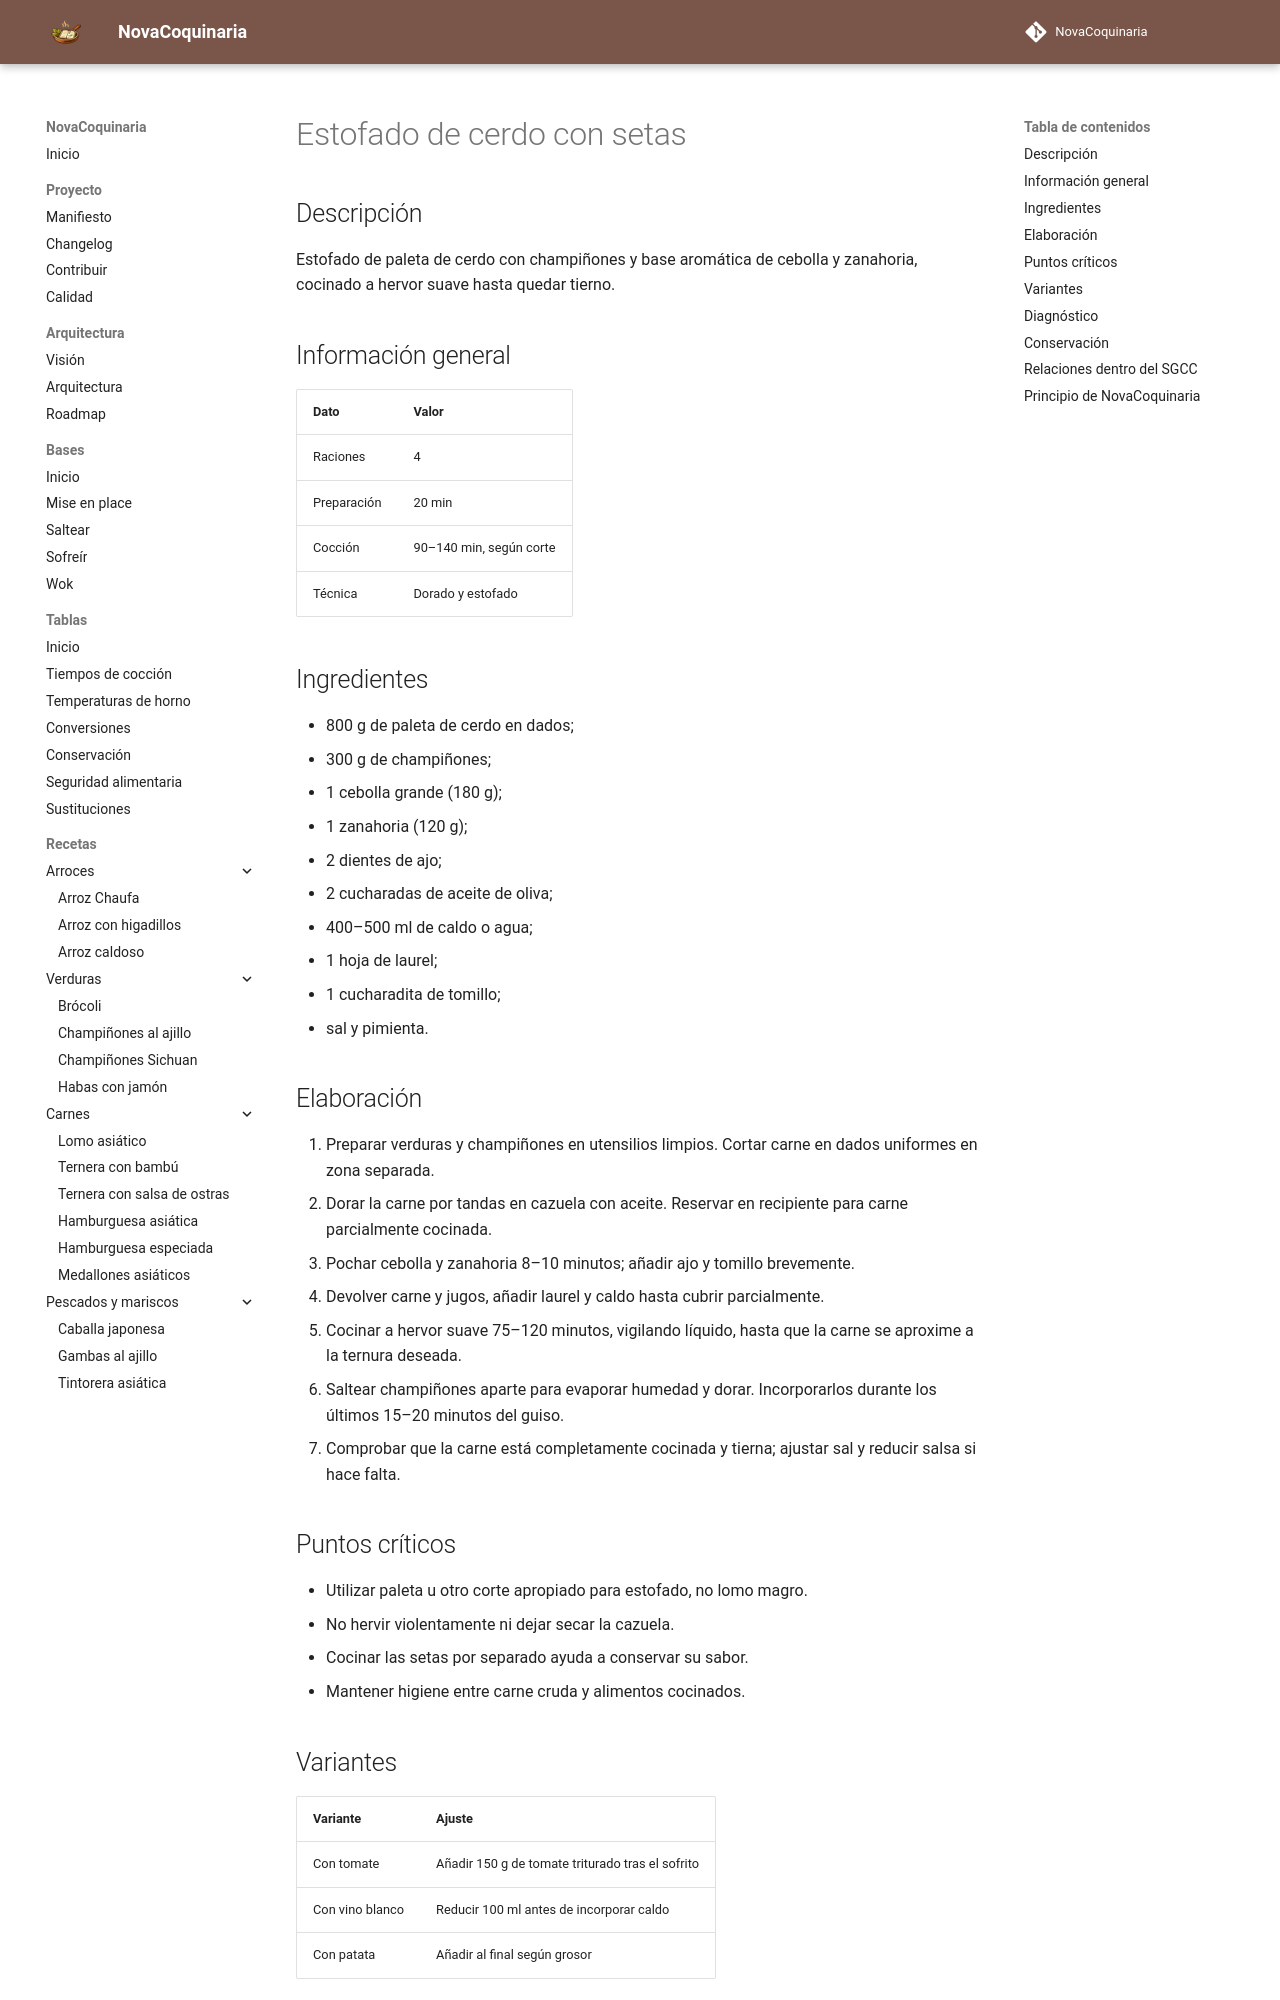

repository: fran-eliot/NovaCoquinaria · page: 05_Carnes/estofado_de_cerdo_con_setas.html · generator: mkdocs

---
id: REC-0056
tipo: receta
titulo: Estofado de cerdo con setas
categoria: Carnes
estado: borrador
version: 1.0.0
ultima_revision: 2026-11-14
etiquetas:
  - carnes
  - receta
---

# Estofado de cerdo con setas

## Descripción

Estofado de paleta de cerdo con champiñones y base aromática de cebolla y zanahoria, cocinado a hervor suave hasta quedar tierno.

## Información general

| Dato | Valor |
|---|---|
| Raciones | 4 |
| Preparación | 20 min |
| Cocción | 90–140 min, según corte |
| Técnica | Dorado y estofado |

## Ingredientes

- 800 g de paleta de cerdo en dados;
- 300 g de champiñones;
- 1 cebolla grande (180 g);
- 1 zanahoria (120 g);
- 2 dientes de ajo;
- 2 cucharadas de aceite de oliva;
- 400–500 ml de caldo o agua;
- 1 hoja de laurel;
- 1 cucharadita de tomillo;
- sal y pimienta.

## Elaboración

1. Preparar verduras y champiñones en utensilios limpios. Cortar carne en dados uniformes en zona separada.
2. Dorar la carne por tandas en cazuela con aceite. Reservar en recipiente para carne parcialmente cocinada.
3. Pochar cebolla y zanahoria 8–10 minutos; añadir ajo y tomillo brevemente.
4. Devolver carne y jugos, añadir laurel y caldo hasta cubrir parcialmente.
5. Cocinar a hervor suave 75–120 minutos, vigilando líquido, hasta que la carne se aproxime a la ternura deseada.
6. Saltear champiñones aparte para evaporar humedad y dorar. Incorporarlos durante los últimos 15–20 minutos del guiso.
7. Comprobar que la carne está completamente cocinada y tierna; ajustar sal y reducir salsa si hace falta.

## Puntos críticos

- Utilizar paleta u otro corte apropiado para estofado, no lomo magro.
- No hervir violentamente ni dejar secar la cazuela.
- Cocinar las setas por separado ayuda a conservar su sabor.
- Mantener higiene entre carne cruda y alimentos cocinados.
